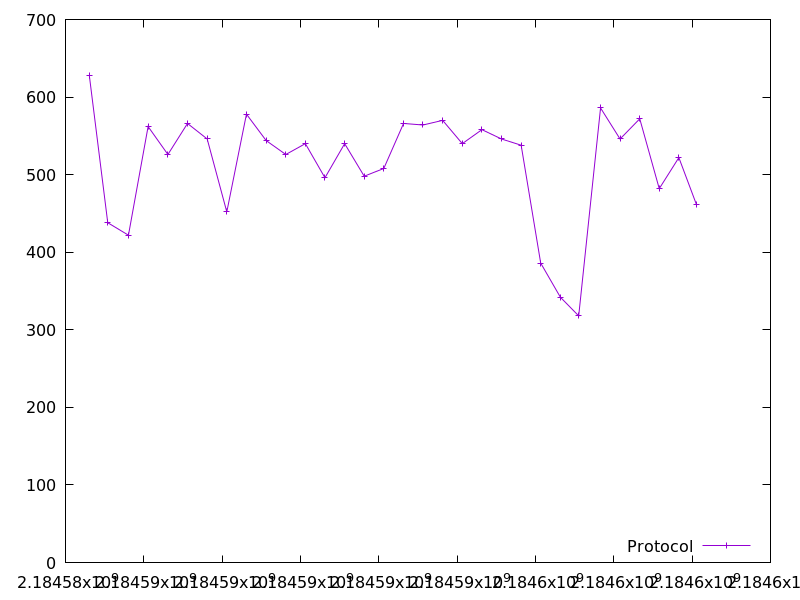

Values plotted in this chart, from the file beside it:
2184584607.190942, 628.0
2184585079, 438.0
2184585607, 422.0
2184586109, 562.0
2184586614, 526.0
2184587116, 566.0
2184587618, 546.0
2184588118, 452.0
2184588621, 578.0
2184589124, 544.0
2184589624, 526.0
2184590124, 540.0
2184590625, 496.0
2184591128, 540.0
2184591627, 498.0
2184592128, 508.0
2184592631, 566.0
2184593129, 564.0
2184593630, 570.0
2184594132, 540.0
2184594632, 558.0
2184595133, 546.0
2184595634, 538.0
2184596134, 386.0
2184596636, 342.0
2184597103, 318.0
2184597661, 586.0
2184598160, 546.0
2184598662, 572.0
2184599160, 482.0
2184599662, 522.0
2184600107, 462.0
